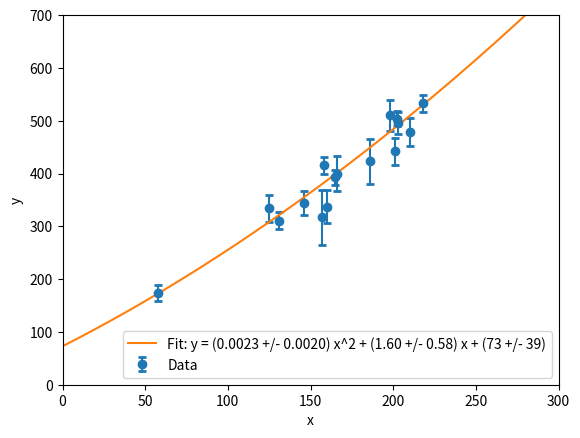

This chart was generated by the following Python code:
"""
Reproducing the Figure 3 in David Hogg's paper "Data analysis recipes: Fitting a model to data"

Considering data points for a quadratic fit. 

"""



import matplotlib.pyplot as plt
import numpy as np


# Data
ID = np.array([1, 2, 3, 4, 5, 6, 7, 8, 9, 10, 11, 12, 13, 14, 15, 16, 17, 18, 19, 20])
x = np.array([201, 244, 47, 287, 203, 58, 210, 202, 198, 158, 165, 201, 157, 131, 166, 160, 186, 125, 218, 146])
y = np.array([592, 401, 583, 402, 495, 173, 479, 504, 510, 416, 393, 442, 317, 311, 400, 337, 423, 334, 533, 344])
sigy = np.array([61, 25, 38, 15, 21, 15, 27, 14, 30, 16, 14, 25, 52, 16, 34, 31, 42, 26, 16, 22])
sigx = np.array([9, 4, 11, 7, 5, 9, 4, 4, 11, 7, 5, 5, 5, 6, 6, 5, 9, 8, 6, 5])
rhoxy = np.array([-0.84, 0.31, 0.64, -0.27, -0.33, 0.67, -0.02, -0.05, -0.84, -0.69, 0.30, -0.46, -0.03, 0.50, 0.73, -0.52, 0.90, 0.40, -0.78, -0.56])

ID = ID[4:].reshape(-1, 1)
x = x[4:].reshape(-1, 1)
y = y[4:].reshape(-1, 1)
sigy = sigy[4:]

# print(ID)
# print(x)
# print(y)
# print(sigy)

A = np.hstack((np.ones_like(x), x, x**2))
# print("A = ", A)
C = np.diag(sigy**2)
C_inv = np.linalg.inv(C)

cov_matrix = np.linalg.inv(A.T @ C_inv @ A)
# print(cov_matrix)

def fit_curve(A, C_inv, cov_matrix, y):
    X = cov_matrix @ A.T@ C_inv @ y
    # print("X = ", X)
    return X

# Fit the curve
# Unpack the returned array directly
b, m, q = fit_curve(A, C_inv, cov_matrix, y).flatten()

# print("b = ", b)
# print("m = ", m)
# print("q = ", q)

db, dm, dq = np.sqrt(np.diag(cov_matrix))
# print("db = ", db)
# print("dm = ", dm)
# print("dq = ", dq)


# Print the equation
print(f"y = ({q:.4f} +/- {dq:.4f}) x^2 + ({b:.2f} +/- {db:.2f})x + ({m:.2f} +/- {dm:.2f})")

# Plot the data and the fit

xlim_min = 0
xlim_max = 300
ylim_min = 0
ylim_max = 700

plt.errorbar(x.flatten(), y.flatten(), yerr=sigy, fmt='o', capsize=3, capthick=2, label='Data')
x_fit = np.linspace(xlim_min, xlim_max, 100)
y_fit = b + m * x_fit + q * x_fit**2
plt.plot(x_fit, y_fit, label=f'Fit: y = ({q:.4f} +/- {dq:.4f}) x^2 + ({m:.2f} +/- {dm:.2f}) x + ({b:.0f} +/- {db:.0f})')

plt.xlabel('x')
plt.ylabel('y')
plt.xlim(xlim_min, xlim_max)
plt.ylim(ylim_min, ylim_max)
plt.legend()
plt.savefig('Exercise3.png', bbox_inches='tight')
plt.show()
